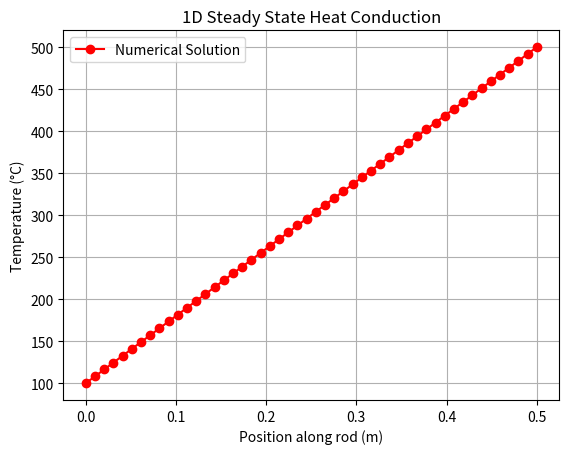

This chart was generated by the following Python code:
import numpy as np
import matplotlib.pyplot as plt

l = 0.5    
n = 50  
dx = l / (n - 1)

# Material properties
k = 1000
A = 10 * 10**-3

# Boundary conditions
Ta = 100
Tb = 500

T = np.zeros(n)
T[0] = Ta
T[-1] = Tb # Uses the last index automatically
error = 1

ae = k * A / dx
aw = k * A / dx
ap = aw + ae

# Solver
while error > 1e-6:
    Told = T.copy()
    for i in range(1, n - 1): # Dynamic range
        T[i] = (aw * T[i-1] + ae * T[i+1]) / ap
    error = np.max(np.abs(T - Told))

# Plotting - Fixed X axis
X = np.linspace(0, l, n) # 5 points from 0 to 0.5
plt.plot(X, T, marker='o', color='red', label='Numerical Solution')
plt.xlabel('Position along rod (m)')
plt.ylabel('Temperature (°C)')
plt.title('1D Steady State Heat Conduction')
plt.grid(True)
plt.legend()
plt.show()

print("Final Temperatures:", T)
